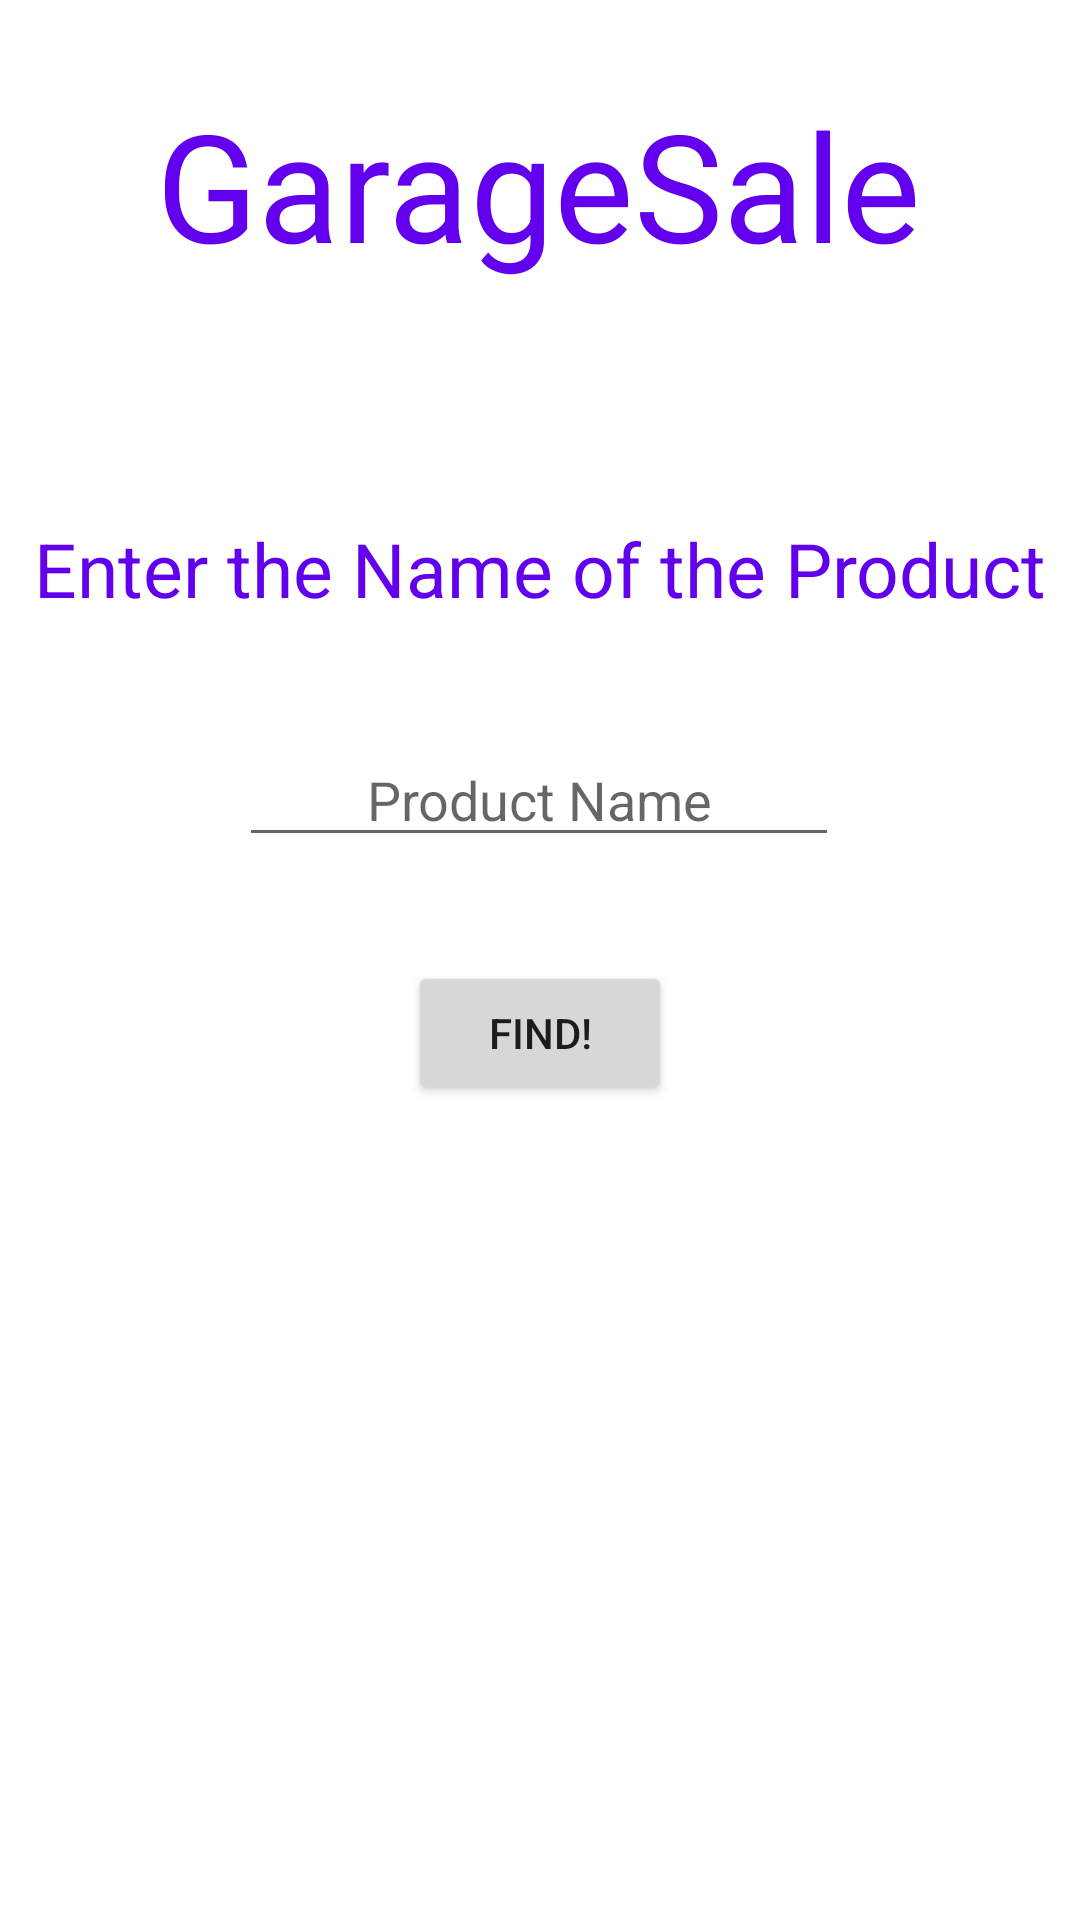

Write the Android layout XML for this screen, with the resource values it uses.
<!-- AndroidManifest.xml: application theme Theme.GarageSale -->
<!-- res/layout/activity_delete_product.xml -->
<?xml version="1.0" encoding="utf-8"?>
<androidx.constraintlayout.widget.ConstraintLayout xmlns:android="http://schemas.android.com/apk/res/android"
    xmlns:app="http://schemas.android.com/apk/res-auto"
    xmlns:tools="http://schemas.android.com/tools"
    android:layout_width="match_parent"
    android:layout_height="match_parent"
    tools:context=".DeleteProductActivity">

    <TextView
        android:id="@+id/deleteProductActivity"
        android:layout_width="wrap_content"
        android:layout_height="wrap_content"
        android:layout_marginTop="28dp"
        android:text="@string/garage_sale"
        android:textColor="@color/purple_500"
        android:textSize="50dp"
        app:layout_constraintEnd_toEndOf="parent"
        app:layout_constraintHorizontal_bias="0.496"
        app:layout_constraintStart_toStartOf="parent"
        app:layout_constraintTop_toTopOf="parent"
        tools:ignore="MissingConstraints" />

    <TextView
        android:id="@+id/textViewEnterProductName"
        android:layout_width="wrap_content"
        android:layout_height="wrap_content"
        android:text="@string/enter_the_name_of_the_product"
        android:textColor="@color/purple_500"
        android:textSize="25dp"
        app:layout_constraintBottom_toBottomOf="parent"
        app:layout_constraintEnd_toEndOf="parent"
        app:layout_constraintStart_toStartOf="parent"
        app:layout_constraintTop_toTopOf="parent"
        app:layout_constraintVertical_bias="0.285" />

    <EditText
        android:id="@+id/deleteProductName"
        android:layout_width="200dp"
        android:layout_height="wrap_content"
        android:gravity="center"
        android:hint="@string/enter_product_name"
        app:layout_constraintBottom_toBottomOf="parent"
        app:layout_constraintEnd_toEndOf="parent"
        app:layout_constraintHorizontal_bias="0.497"
        app:layout_constraintStart_toStartOf="parent"
        app:layout_constraintTop_toTopOf="parent"
        app:layout_constraintVertical_bias="0.408" />

    <Button
        android:id="@+id/findProductToDeleteButton"
        android:layout_width="wrap_content"
        android:layout_height="wrap_content"
        android:text="@string/find"
        app:layout_constraintBottom_toBottomOf="parent"
        app:layout_constraintEnd_toEndOf="parent"
        app:layout_constraintStart_toStartOf="parent"
        app:layout_constraintTop_toTopOf="parent"
        app:layout_constraintVertical_bias="0.541" />



</androidx.constraintlayout.widget.ConstraintLayout>
<!-- resources referenced by this layout -->
<resources>
  <string name="enter_product_name">Product Name</string>
  <string name="enter_the_name_of_the_product">Enter the Name of the Product</string>
  <string name="find">Find!</string>
  <string name="garage_sale">GarageSale</string>
  <style name="Theme.GarageSale" parent="Theme.MaterialComponents.DayNight.DarkActionBar">
          
          <item name="colorPrimary">@color/purple_500</item>
          <item name="colorPrimaryVariant">@color/purple_700</item>
          <item name="colorOnPrimary">@color/white</item>
          
          <item name="colorSecondary">@color/teal_200</item>
          <item name="colorSecondaryVariant">@color/teal_700</item>
          <item name="colorOnSecondary">@color/black</item>
          
          <item name="android:statusBarColor">?attr/colorPrimaryVariant</item>
          
      </style>
  <!-- not gathered from this repository: default colours our renderer supplied (Android Studio template values) -->
  <color name="purple_500">#FF6200EE</color>
  <color name="purple_700">#FF3700B3</color>
  <color name="teal_200">#FF03DAC5</color>
  <color name="teal_700">#FF018786</color>
  <color name="black">#FF000000</color>
  <color name="white">#FFFFFFFF</color>
</resources>
